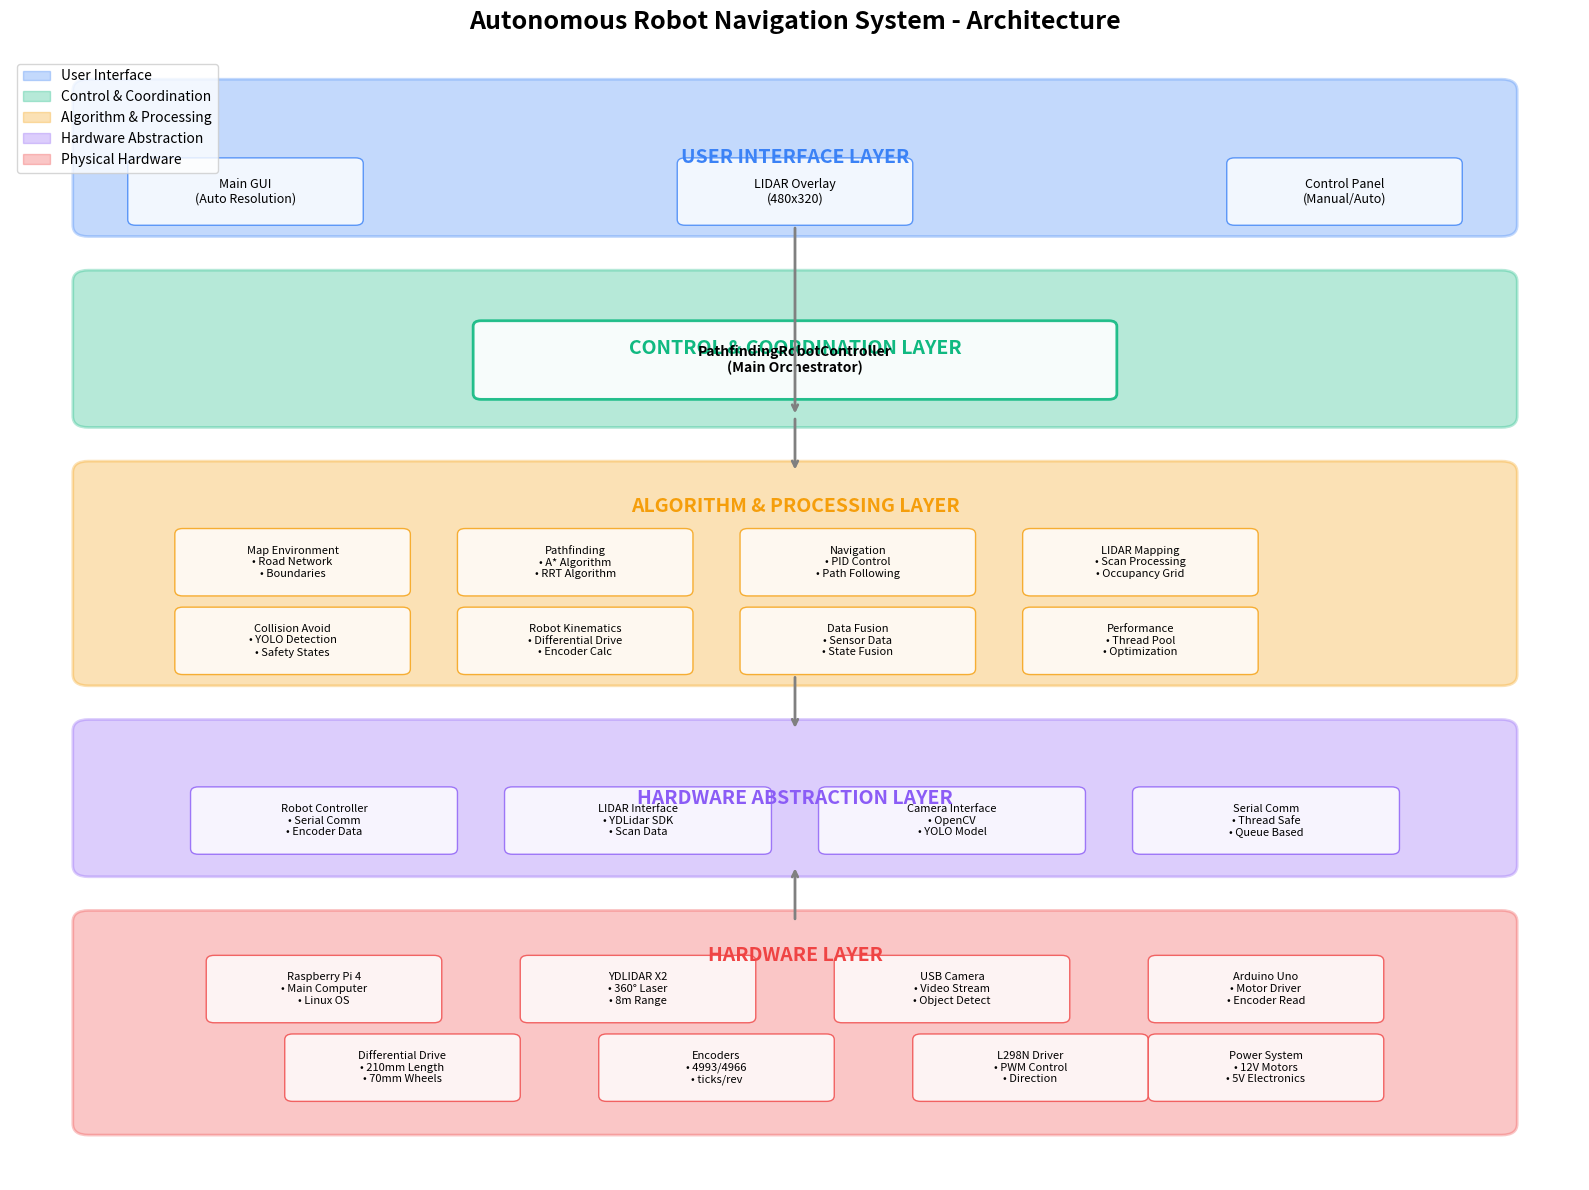

Python code for this plot:
#!/usr/bin/env python3
"""
System Flow Diagram Generator
============================

Generates visual flow diagrams for the robot control system architecture.
Use this to create diagrams for your PowerPoint presentation.
"""

import matplotlib.pyplot as plt
import matplotlib.patches as mpatches
from matplotlib.patches import FancyBboxPatch, ConnectionPatch
import numpy as np

def create_system_architecture_diagram():
    """Create the main system architecture diagram"""
    
    fig, ax = plt.subplots(1, 1, figsize=(16, 12))
    ax.set_xlim(0, 10)
    ax.set_ylim(0, 10)
    ax.axis('off')
    
    # Define colors
    colors = {
        'ui': '#3b82f6',        # Blue
        'control': '#10b981',   # Green  
        'algorithm': '#f59e0b', # Orange
        'hardware': '#8b5cf6',  # Purple
        'physical': '#ef4444'   # Red
    }
    
    # Layer 1: User Interface
    ui_box = FancyBboxPatch((0.5, 8.5), 9, 1.2, 
                           boxstyle="round,pad=0.1", 
                           facecolor=colors['ui'], alpha=0.3,
                           edgecolor=colors['ui'], linewidth=2)
    ax.add_patch(ui_box)
    ax.text(5, 9.1, 'USER INTERFACE LAYER', ha='center', va='center', 
            fontsize=14, fontweight='bold', color=colors['ui'])
    
    # UI Components
    ui_components = [
        ('Main GUI\n(Auto Resolution)', 1.5, 8.8),
        ('LIDAR Overlay\n(480x320)', 5, 8.8),
        ('Control Panel\n(Manual/Auto)', 8.5, 8.8)
    ]
    
    for comp, x, y in ui_components:
        comp_box = FancyBboxPatch((x-0.7, y-0.25), 1.4, 0.5,
                                 boxstyle="round,pad=0.05",
                                 facecolor='white', alpha=0.8,
                                 edgecolor=colors['ui'])
        ax.add_patch(comp_box)
        ax.text(x, y, comp, ha='center', va='center', fontsize=9)
    
    # Layer 2: Control & Coordination
    control_box = FancyBboxPatch((0.5, 6.8), 9, 1.2,
                                boxstyle="round,pad=0.1",
                                facecolor=colors['control'], alpha=0.3,
                                edgecolor=colors['control'], linewidth=2)
    ax.add_patch(control_box)
    ax.text(5, 7.4, 'CONTROL & COORDINATION LAYER', ha='center', va='center',
            fontsize=14, fontweight='bold', color=colors['control'])
    
    # Main Controller
    main_controller = FancyBboxPatch((3, 7.0), 4, 0.6,
                                    boxstyle="round,pad=0.05",
                                    facecolor='white', alpha=0.9,
                                    edgecolor=colors['control'], linewidth=2)
    ax.add_patch(main_controller)
    ax.text(5, 7.3, 'PathfindingRobotController\n(Main Orchestrator)', 
            ha='center', va='center', fontsize=10, fontweight='bold')
    
    # Layer 3: Algorithm & Processing
    algo_box = FancyBboxPatch((0.5, 4.5), 9, 1.8,
                             boxstyle="round,pad=0.1",
                             facecolor=colors['algorithm'], alpha=0.3,
                             edgecolor=colors['algorithm'], linewidth=2)
    ax.add_patch(algo_box)
    ax.text(5, 6.0, 'ALGORITHM & PROCESSING LAYER', ha='center', va='center',
            fontsize=14, fontweight='bold', color=colors['algorithm'])
    
    # Algorithm components
    algo_components = [
        ('Map Environment\n• Road Network\n• Boundaries', 1.8, 5.5),
        ('Pathfinding\n• A* Algorithm\n• RRT Algorithm', 3.6, 5.5),
        ('Navigation\n• PID Control\n• Path Following', 5.4, 5.5),
        ('LIDAR Mapping\n• Scan Processing\n• Occupancy Grid', 7.2, 5.5),
        ('Collision Avoid\n• YOLO Detection\n• Safety States', 1.8, 4.8),
        ('Robot Kinematics\n• Differential Drive\n• Encoder Calc', 3.6, 4.8),
        ('Data Fusion\n• Sensor Data\n• State Fusion', 5.4, 4.8),
        ('Performance\n• Thread Pool\n• Optimization', 7.2, 4.8)
    ]
    
    for comp, x, y in algo_components:
        comp_box = FancyBboxPatch((x-0.7, y-0.25), 1.4, 0.5,
                                 boxstyle="round,pad=0.05",
                                 facecolor='white', alpha=0.8,
                                 edgecolor=colors['algorithm'])
        ax.add_patch(comp_box)
        ax.text(x, y, comp, ha='center', va='center', fontsize=8)
    
    # Layer 4: Hardware Abstraction
    hw_abs_box = FancyBboxPatch((0.5, 2.8), 9, 1.2,
                               boxstyle="round,pad=0.1",
                               facecolor=colors['hardware'], alpha=0.3,
                               edgecolor=colors['hardware'], linewidth=2)
    ax.add_patch(hw_abs_box)
    ax.text(5, 3.4, 'HARDWARE ABSTRACTION LAYER', ha='center', va='center',
            fontsize=14, fontweight='bold', color=colors['hardware'])
    
    hw_abs_components = [
        ('Robot Controller\n• Serial Comm\n• Encoder Data', 2, 3.2),
        ('LIDAR Interface\n• YDLidar SDK\n• Scan Data', 4, 3.2),
        ('Camera Interface\n• OpenCV\n• YOLO Model', 6, 3.2),
        ('Serial Comm\n• Thread Safe\n• Queue Based', 8, 3.2)
    ]
    
    for comp, x, y in hw_abs_components:
        comp_box = FancyBboxPatch((x-0.8, y-0.25), 1.6, 0.5,
                                 boxstyle="round,pad=0.05",
                                 facecolor='white', alpha=0.8,
                                 edgecolor=colors['hardware'])
        ax.add_patch(comp_box)
        ax.text(x, y, comp, ha='center', va='center', fontsize=8)
    
    # Layer 5: Hardware
    hw_box = FancyBboxPatch((0.5, 0.5), 9, 1.8,
                           boxstyle="round,pad=0.1",
                           facecolor=colors['physical'], alpha=0.3,
                           edgecolor=colors['physical'], linewidth=2)
    ax.add_patch(hw_box)
    ax.text(5, 2.0, 'HARDWARE LAYER', ha='center', va='center',
            fontsize=14, fontweight='bold', color=colors['physical'])
    
    hw_components = [
        ('Raspberry Pi 4\n• Main Computer\n• Linux OS', 2, 1.7),
        ('YDLIDAR X2\n• 360° Laser\n• 8m Range', 4, 1.7),
        ('USB Camera\n• Video Stream\n• Object Detect', 6, 1.7),
        ('Arduino Uno\n• Motor Driver\n• Encoder Read', 8, 1.7),
        ('Differential Drive\n• 210mm Length\n• 70mm Wheels', 2.5, 1.0),
        ('Encoders\n• 4993/4966\n• ticks/rev', 4.5, 1.0),
        ('L298N Driver\n• PWM Control\n• Direction', 6.5, 1.0),
        ('Power System\n• 12V Motors\n• 5V Electronics', 8, 1.0)
    ]
    
    for comp, x, y in hw_components:
        comp_box = FancyBboxPatch((x-0.7, y-0.25), 1.4, 0.5,
                                 boxstyle="round,pad=0.05",
                                 facecolor='white', alpha=0.8,
                                 edgecolor=colors['physical'])
        ax.add_patch(comp_box)
        ax.text(x, y, comp, ha='center', va='center', fontsize=8)
    
    # Add arrows between layers
    arrow_props = dict(arrowstyle='->', connectionstyle='arc3', lw=2, color='gray')
    
    # UI to Control
    ax.annotate('', xy=(5, 6.8), xytext=(5, 8.5), arrowprops=arrow_props)
    
    # Control to Algorithm
    ax.annotate('', xy=(5, 6.3), xytext=(5, 6.8), arrowprops=arrow_props)
    
    # Algorithm to Hardware Abstraction
    ax.annotate('', xy=(5, 4.0), xytext=(5, 4.5), arrowprops=arrow_props)
    
    # Hardware Abstraction to Hardware
    ax.annotate('', xy=(5, 2.8), xytext=(5, 2.3), arrowprops=arrow_props)
    
    plt.title('Autonomous Robot Navigation System - Architecture', 
              fontsize=18, fontweight='bold', pad=20)
    
    # Add legend
    legend_elements = [
        mpatches.Patch(color=colors['ui'], alpha=0.3, label='User Interface'),
        mpatches.Patch(color=colors['control'], alpha=0.3, label='Control & Coordination'),
        mpatches.Patch(color=colors['algorithm'], alpha=0.3, label='Algorithm & Processing'),
        mpatches.Patch(color=colors['hardware'], alpha=0.3, label='Hardware Abstraction'),
        mpatches.Patch(color=colors['physical'], alpha=0.3, label='Physical Hardware')
    ]
    ax.legend(handles=legend_elements, loc='upper left', bbox_to_anchor=(0, 1))
    
    plt.tight_layout()
    plt.savefig('/home/<user>/Desktop/DriveSync/robot_control/docs/system_architecture.png', 
                dpi=300, bbox_inches='tight')
    plt.show()

def create_data_flow_diagram():
    """Create the data flow diagram"""
    
    fig, ax = plt.subplots(1, 1, figsize=(14, 10))
    ax.set_xlim(0, 10)
    ax.set_ylim(0, 8)
    ax.axis('off')
    
    # Input sources
    inputs = [
        ('User Input', 1, 7),
        ('LIDAR Sensor', 3, 7),
        ('Camera Sensor', 5, 7),
        ('Encoder Feedback', 7, 7)
    ]
    
    for name, x, y in inputs:
        input_box = FancyBboxPatch((x-0.6, y-0.3), 1.2, 0.6,
                                  boxstyle="round,pad=0.05",
                                  facecolor='lightblue', alpha=0.8)
        ax.add_patch(input_box)
        ax.text(x, y, name, ha='center', va='center', fontsize=10, fontweight='bold')
    
    # Data fusion
    fusion_box = FancyBboxPatch((2, 5.2), 6, 1,
                               boxstyle="round,pad=0.1",
                               facecolor='lightgreen', alpha=0.8)
    ax.add_patch(fusion_box)
    ax.text(5, 5.7, 'SENSOR DATA FUSION & PROCESSING', ha='center', va='center',
            fontsize=12, fontweight='bold')
    
    # Processing components
    processing = [
        ('User Events\n& Commands', 2.5, 5.4),
        ('LIDAR Scans\n& Mapping', 3.8, 5.4),
        ('Object Detection\n& Safety', 5.2, 5.4),
        ('Position\n& Odometry', 6.5, 5.4)
    ]
    
    for comp, x, y in processing:
        ax.text(x, y, comp, ha='center', va='center', fontsize=9)
    
    # Decision making
    decision_box = FancyBboxPatch((1, 3.2), 8, 1,
                                 boxstyle="round,pad=0.1",
                                 facecolor='orange', alpha=0.8)
    ax.add_patch(decision_box)
    ax.text(5, 3.7, 'DECISION MAKING & CONTROL', ha='center', va='center',
            fontsize=12, fontweight='bold')
    
    decisions = [
        ('Path\nPlanning', 2, 3.4),
        ('Navigation\nControl', 3.5, 3.4),
        ('Safety\nAssessment', 5, 3.4),
        ('Mode\nManagement', 6.5, 3.4),
        ('Motor\nCommands', 8, 3.4)
    ]
    
    for comp, x, y in decisions:
        ax.text(x, y, comp, ha='center', va='center', fontsize=9)
    
    # Outputs
    outputs = [
        ('Motor Control', 2, 1.5),
        ('Display Updates', 4, 1.5),
        ('Status Indicators', 6, 1.5),
        ('Data Logging', 8, 1.5)
    ]
    
    for name, x, y in outputs:
        output_box = FancyBboxPatch((x-0.6, y-0.3), 1.2, 0.6,
                                   boxstyle="round,pad=0.05",
                                   facecolor='lightcoral', alpha=0.8)
        ax.add_patch(output_box)
        ax.text(x, y, name, ha='center', va='center', fontsize=10, fontweight='bold')
    
    # Add arrows
    arrow_props = dict(arrowstyle='->', lw=2, color='darkblue')
    
    # Input to fusion
    for _, x, y in inputs:
        ax.annotate('', xy=(5, 6.2), xytext=(x, y-0.3), arrowprops=arrow_props)
    
    # Fusion to decision
    ax.annotate('', xy=(5, 4.2), xytext=(5, 5.2), arrowprops=arrow_props)
    
    # Decision to outputs
    for _, x, y in outputs:
        ax.annotate('', xy=(x, y+0.3), xytext=(5, 3.2), arrowprops=arrow_props)
    
    plt.title('System Data Flow Diagram', fontsize=16, fontweight='bold', pad=20)
    plt.tight_layout()
    plt.savefig('/home/<user>/Desktop/DriveSync/robot_control/docs/data_flow.png', 
                dpi=300, bbox_inches='tight')
    plt.show()

def create_control_loop_diagram():
    """Create the main control loop diagram"""
    
    fig, ax = plt.subplots(1, 1, figsize=(12, 8))
    ax.set_xlim(0, 10)
    ax.set_ylim(0, 8)
    ax.axis('off')
    
    # Control loop steps
    steps = [
        ('Sensor Data\nCollection', 2, 6.5, 'lightblue'),
        ('Data Processing\n& Analysis', 8, 6.5, 'lightgreen'),
        ('Decision Making\n& Planning', 8, 2, 'orange'),
        ('Control Execution\n& Output', 2, 2, 'lightcoral')
    ]
    
    for i, (name, x, y, color) in enumerate(steps):
        step_box = FancyBboxPatch((x-1, y-0.8), 2, 1.6,
                                 boxstyle="round,pad=0.1",
                                 facecolor=color, alpha=0.8,
                                 edgecolor='black', linewidth=2)
        ax.add_patch(step_box)
        ax.text(x, y+0.3, f'Step {i+1}', ha='center', va='center', 
                fontsize=12, fontweight='bold')
        ax.text(x, y-0.3, name, ha='center', va='center', fontsize=10)
    
    # Add detailed components for each step
    details = [
        (['• LIDAR Scanning', '• Camera Monitoring', '• Encoder Reading', '• User Input'], 2, 5.2),
        (['• LIDAR Mapping', '• Object Detection', '• Position Calc', '• Safety Check'], 8, 5.2),
        (['• Path Planning', '• Navigation Control', '• Safety Override', '• Mode Management'], 8, 3.3),
        (['• Motor Commands', '• Display Updates', '• Status Comm', '• Data Logging'], 2, 3.3)
    ]
    
    for detail_list, x, y in details:
        for i, detail in enumerate(detail_list):
            ax.text(x, y - i*0.2, detail, ha='center', va='center', fontsize=8)
    
    # Add arrows to show flow
    arrow_props = dict(arrowstyle='->', lw=3, color='darkblue')
    
    # Step 1 to Step 2
    ax.annotate('', xy=(7, 6.5), xytext=(3, 6.5), arrowprops=arrow_props)
    
    # Step 2 to Step 3
    ax.annotate('', xy=(8, 2.8), xytext=(8, 5.7), arrowprops=arrow_props)
    
    # Step 3 to Step 4
    ax.annotate('', xy=(3, 2), xytext=(7, 2), arrowprops=arrow_props)
    
    # Step 4 to Step 1 (feedback loop)
    ax.annotate('', xy=(2, 5.7), xytext=(2, 2.8), arrowprops=arrow_props)
    
    # Add timing annotation
    ax.text(5, 7.5, '20 Hz Control Loop (50ms cycle time)', ha='center', va='center',
            fontsize=14, fontweight='bold', color='red')
    
    plt.title('Main System Control Loop', fontsize=16, fontweight='bold', pad=20)
    plt.tight_layout()
    plt.savefig('/home/<user>/Desktop/DriveSync/robot_control/docs/control_loop.png', 
                dpi=300, bbox_inches='tight')
    plt.show()

if __name__ == "__main__":
    print("🎨 Generating system architecture diagrams...")
    
    try:
        print("📊 Creating system architecture diagram...")
        create_system_architecture_diagram()
        
        print("🔄 Creating data flow diagram...")
        create_data_flow_diagram()
        
        print("⚙️  Creating control loop diagram...")
        create_control_loop_diagram()
        
        print("✅ All diagrams generated successfully!")
        print("📁 Saved to: /home/<user>/Desktop/DriveSync/robot_control/docs/")
        
    except Exception as e:
        print(f"❌ Error generating diagrams: {e}")
        print("Make sure matplotlib is installed: pip install matplotlib")
